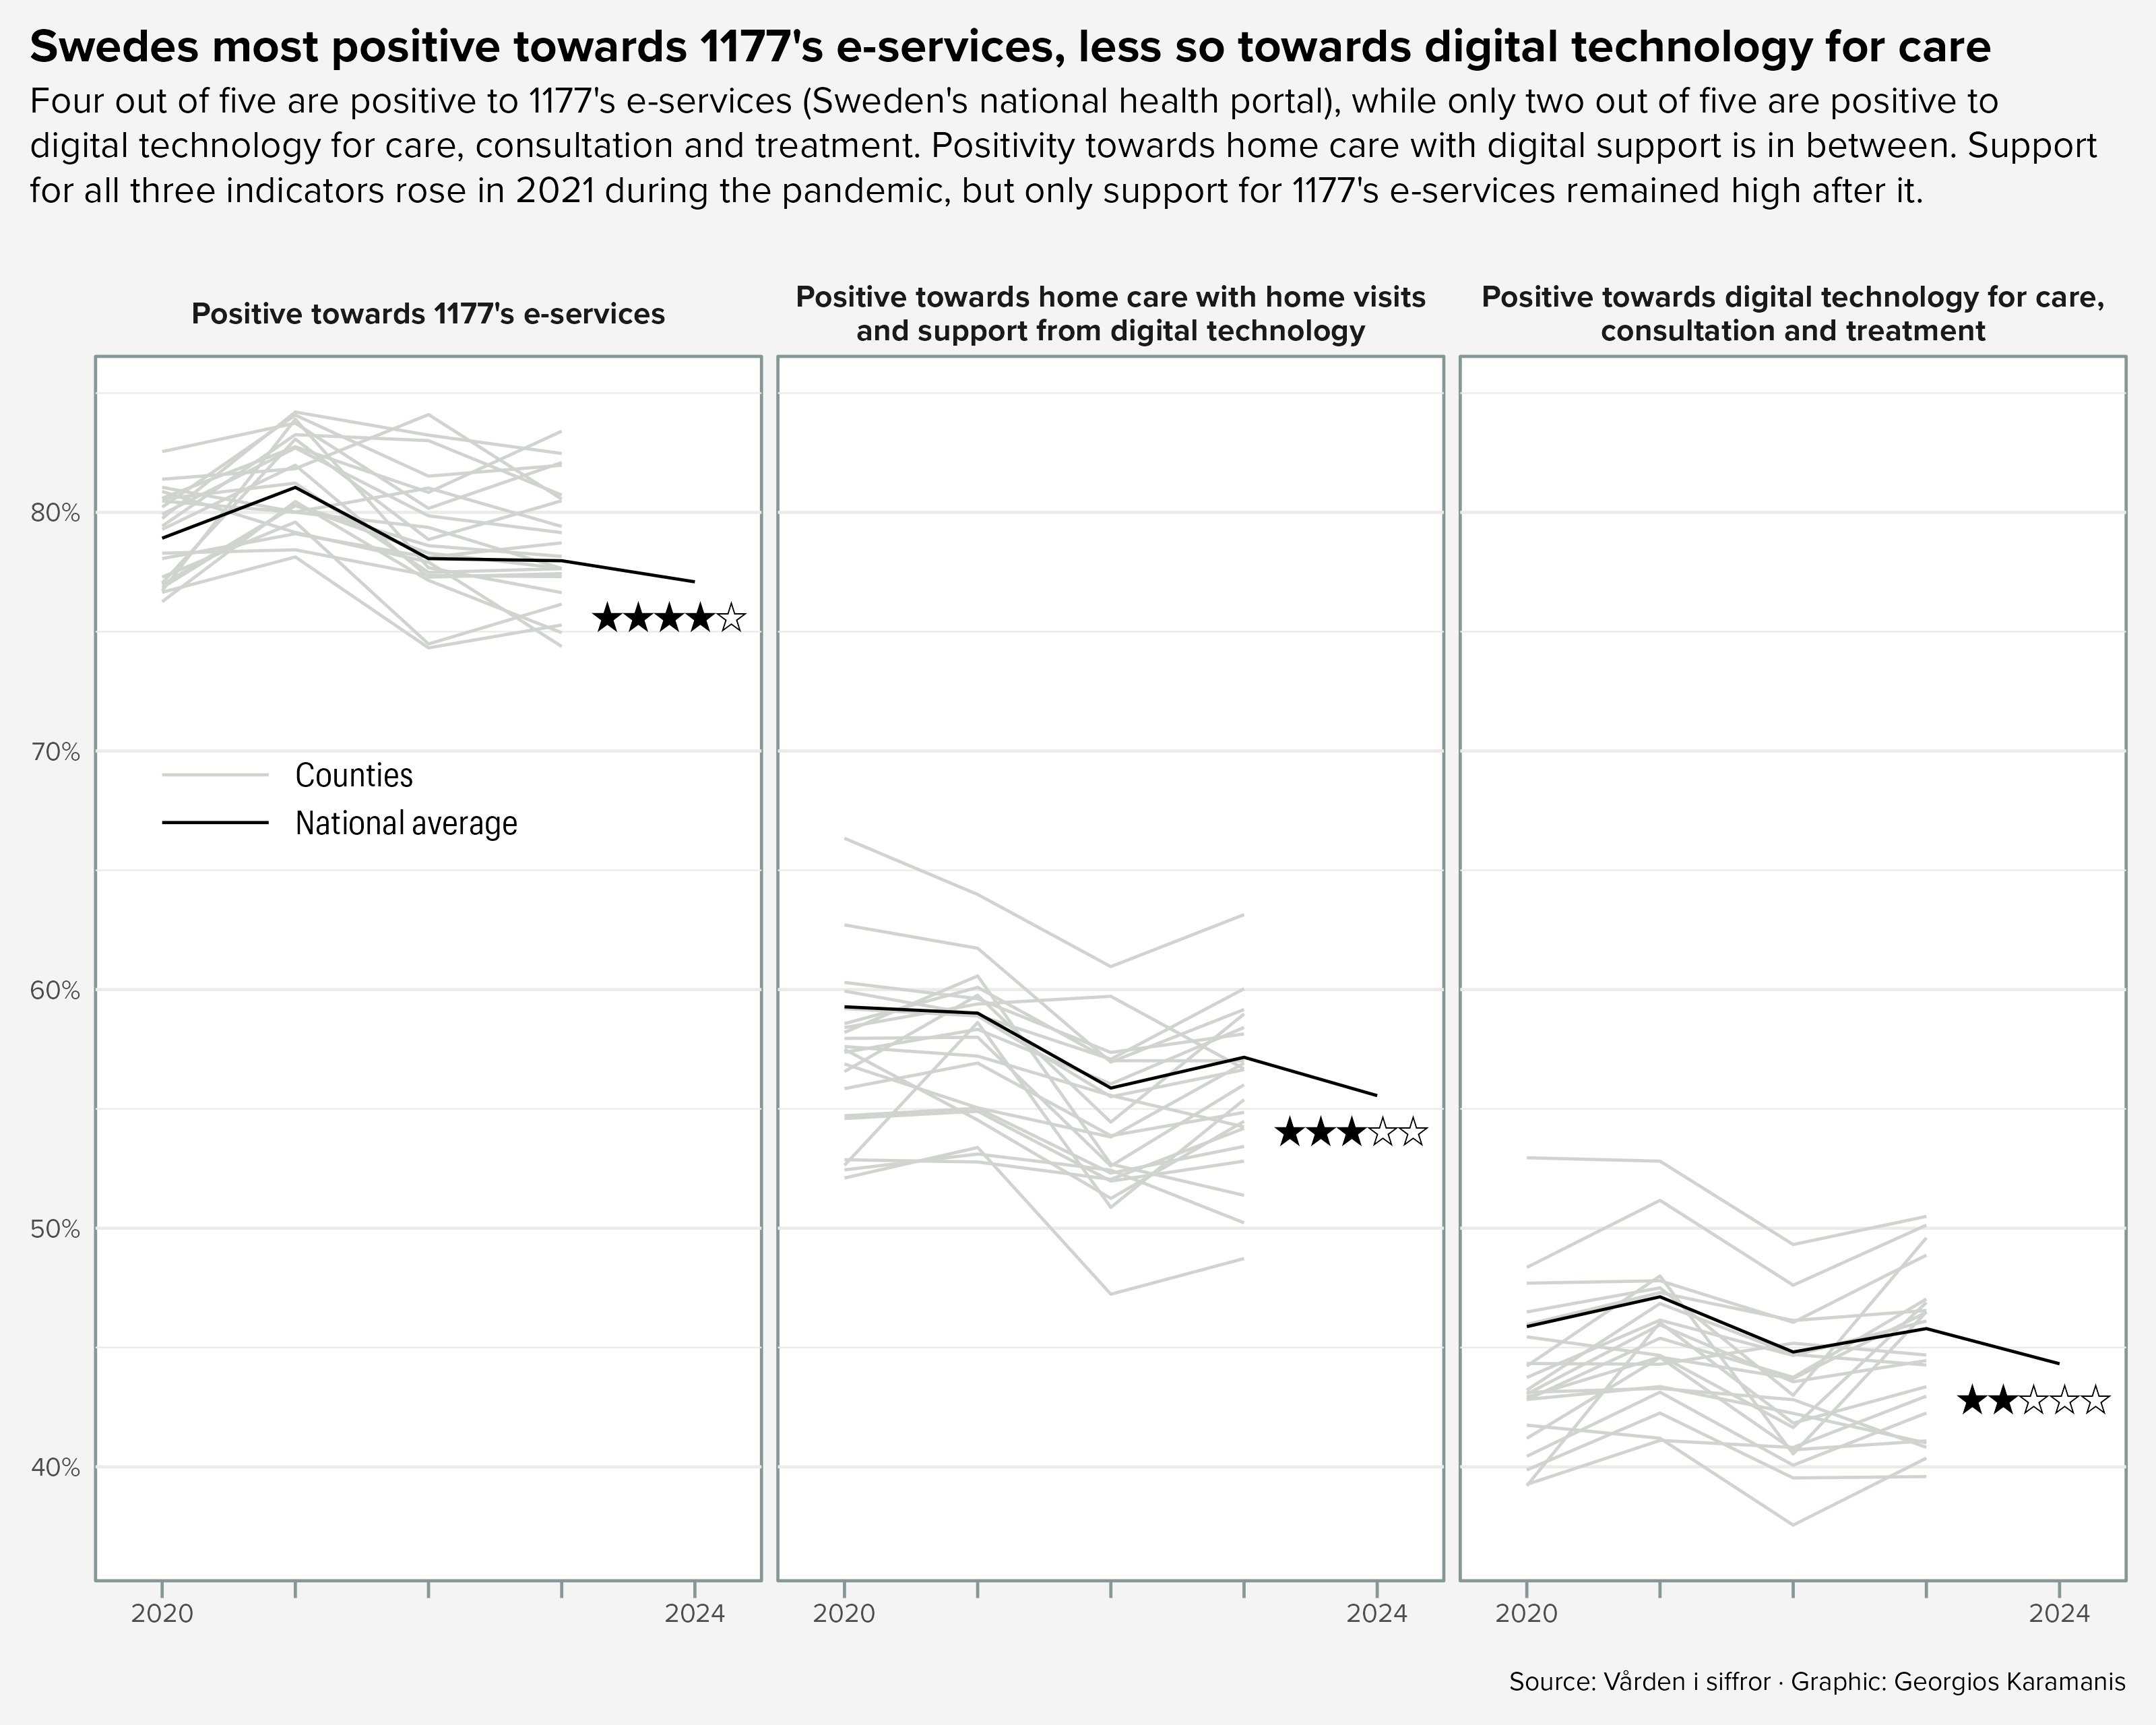

R code for this plot:
library(tidyverse)
library(camcorder)

gg_record(dir = here::here("2025/30daychart-temp/"), device = "png", width = 10, height = 8, dpi = 320)

vis_raw <- readxl::read_xlsx(here::here("2025/data/kallsystem_b620cd39-c736-4b45-be3e-c7f5e091c262.xlsx")) 

digi <- vis_raw %>% 
  filter(str_detect(Titel, "digital|e-tjänster")) %>% 
  mutate(
    value = scales::rescale(Värde, from = c(0, 100), to = c(0, 5)),
    stars = round(value), 
    stars_label = case_when(
      stars == 0 ~ " ",
      stars == 1 ~ "★☆☆☆☆",
      stars == 2 ~ "★★☆☆☆",
      stars == 3 ~ "★★★☆☆",
      stars == 4 ~ "★★★★☆",
      stars == 5 ~ "★★★★★"
    ),
    year = as.numeric(Mätperiod),
    Titel = case_when(
      Titel == "Positiv till digital teknik för vård, konsultation och behandling" ~ "Positive towards digital technology for care, consultation and treatment",
      Titel == "Positiv till att vårdas hemma med hembesök och stöd av digital teknik" ~ "Positive towards home care with home visits and support from digital technology",
      Titel == "Positiv till 1177:s e-tjänster" ~ "Positive towards 1177's e-services"
    ),
    title_lab = fct_reorder(str_wrap(Titel, 45), -stars)
  ) 

annot <- data.frame(
  x = 2021,
  y = c(69, 67),
  label = c(
    "Counties",
    "National average"
  ),
  title_lab = unique(digi$title_lab)[3]
)

f1 <- "Proxima Nova"
f2 <- "Graphik Compact"

ggplot(digi, aes(x = year, y = Värde, group = Enhetsnamn)) +
  geom_line(data = . %>% filter(Enhetsnamn != "Riket"), color = "#cfd5ce") +
  geom_line(data = . %>% filter(Enhetsnamn == "Riket"), color = "black") +
  geom_text(data = . %>% filter(Mätperiod == max(Mätperiod)), aes(label = stars_label), nudge_y = -1.5, nudge_x = -0.2) +
  geom_text(data = annot, aes(x, y, label = label), inherit.aes = FALSE, hjust = 0, family = f2) +
  geom_segment(data = annot, aes(x - 0.2, xend = 2020, y), inherit.aes = FALSE, color = c("#cfd5ce", "black")) +
  scale_color_manual(values = c("grey90", "black")) +
  scale_x_continuous(breaks = 2020:2024, labels = c(2020, "", "", "", 2024), expand = c(0, 0.5)) +
  scale_y_continuous(labels = scales::label_percent(scale = 1)) +
  coord_cartesian(clip = "off") +
  facet_wrap(vars(title_lab)) +
  labs(
    title = "Swedes most positive towards 1177's e-services, less so towards digital technology for care",
    subtitle = str_wrap(
      "Four out of five are positive to 1177's e-services (Sweden's national health portal), while only two out of five are positive to digital technology for care, consultation and treatment. Positivity towards home care with digital support is in between. Support for all three indicators rose in 2021 during the pandemic, but only support for 1177's e-services remained high after it.",
      130
    ),
    caption = "Source: Vården i siffror · Graphic: Georgios Karamanis"
  ) +
  theme_minimal(base_family = f1) +
  theme(
    legend.position = "none",
    plot.background = element_rect(fill = "#f4f4f4", color = NA),
    panel.grid.major.x = element_blank(),
    panel.grid.minor.x = element_blank(),
    axis.ticks.x = element_line(color = "#869798"),
    axis.ticks.length.x = unit(0.4, "line"),
    axis.title = element_blank(),
    panel.background = element_rect(fill = "#fffffe", color = "#869798"),
    strip.text = element_text(size = 10.5, face = "bold"),
    plot.title.position = "plot",
    plot.caption.position = "plot",
    plot.title = element_text(size = 16, face = "bold"),
    plot.subtitle = element_text(size = 12.5, margin = margin(0, 0, 20, 0), lineheight = 1),
    plot.caption = element_text(margin = margin(15, 0, 0, 0)),
    plot.margin = margin(10, 10, 10, 10)
  )
